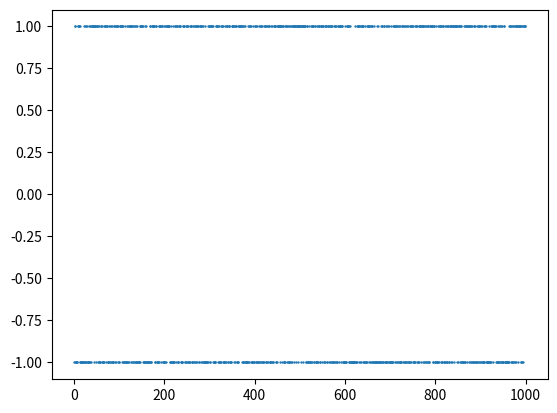

Here is the Python script that generated this plot:
# Title: EE 321 Project 4
# [redacted]
# [redacted]
# Last Modified: November 3rd, 2020

import numpy as np
import matplotlib.pyplot as plt

# Counts the number of ones and negative ones in a vector
def countones(input):

    numones = 0
    numnegones = 0

    for i in range(0, np.size(input), 1):
        if input[i] == 1:
            numones = numones + 1
        elif input[i] == -1:
            numnegones = numnegones + 1

    percentageofones = numones / (numones + numnegones)

    print(str(percentageofones * 100) + "%")

    return numones, numnegones


generator = np.random.default_rng()

#np.random.normal(1, 1, N)
N = 1000  # Number of symbols to be transmitted
A = 1  # We can adjust this as needed. This is directly related to the transmit power.
x = A * 2 * (generator.normal(size=N) > 0) - 1 # Generates +A and -A; both equally likely

y = np.arange(0, N, 1)

print(countones(x))
#print(x)

plt.figure(0)
plt.scatter(y, x, 0.5)
#plt.show()




